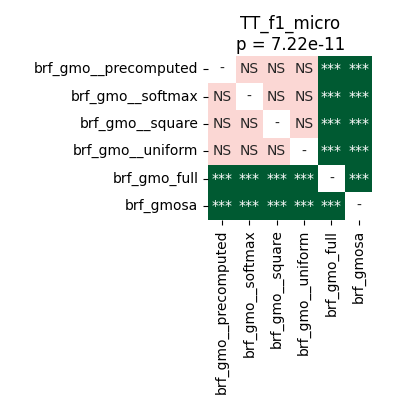

The table this chart was drawn from, first rows:
	brf_gmo__precomputed	brf_gmo__softmax	brf_gmo__square	brf_gmo__uniform	brf_gmo_full	brf_gmosa
brf_gmo__precomputed	1.0	0.7436	0.3439	0.7436	5.7220458984375e-05	5.7220458984375e-05
brf_gmo__softmax	0.7436	1.0	0.4355	0.7436	5.7220458984375e-05	5.7220458984375e-05
brf_gmo__square	0.3439	0.4355	1.0	0.3439	5.7220458984375e-05	5.7220458984375e-05
brf_gmo__uniform	0.7436	0.7436	0.3439	1.0	5.7220458984375e-05	5.7220458984375e-05
brf_gmo_full	5.7220458984375e-05	5.7220458984375e-05	5.7220458984375e-05	5.7220458984375e-05	1.0	0.0009664
brf_gmosa	5.7220458984375e-05	5.7220458984375e-05	5.7220458984375e-05	5.7220458984375e-05	0.0009664	1.0
